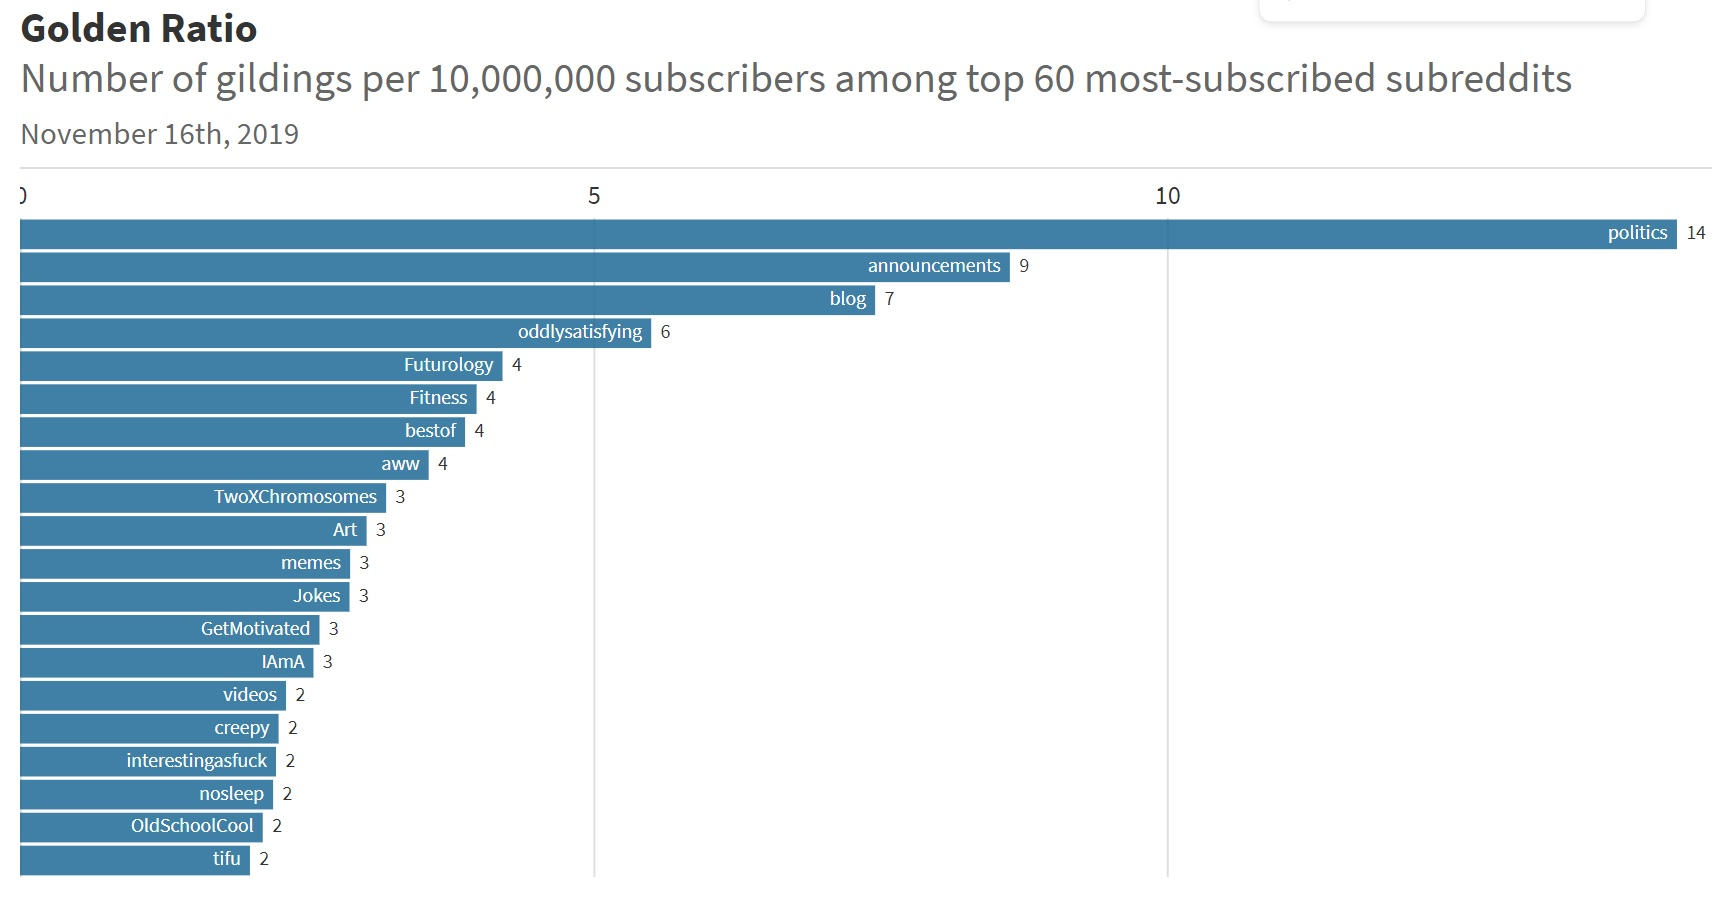

The file beside this chart, header and first rows:
Subreddit, 2019-11-16
announcements, 8.631
funny, 0
AskReddit, undefined
gaming, 0.4145
pics, 1.726
science, undefined
worldnews, 1.334
aww, 3.563
movies, 0.4593
todayilearned, 0
videos, 2.32
Music, 0
IAmA, 2.559
news, 1.038
gifs, 1.562
EarthPorn, 0.5303
Showerthoughts, 0.5333
askscience, 1.094
blog, 7.456
Jokes, 2.873
explainlikeimfive, 0
books, 0
food, 0
LifeProTips, 1.778
DIY, 0
mildlyinteresting, 0
Art, 3.022
sports, 0
space, 0.6227
gadgets, 0.6245
nottheonion, 0
television, 0
photoshopbattles, 0
Documentaries, 0
GetMotivated, 2.611
listentothis, 0
UpliftingNews, 0
tifu, 2.005
InternetIsBeautiful, 1.381
history, 0
Futurology, 4.207
philosophy, 0
OldSchoolCool, 2.117
WritingPrompts, 0
personalfinance, 1.43
dataisbeautiful, 0.7175
nosleep, 2.207
creepy, 2.255
TwoXChromosomes, 3.193
technology, 1.208
AdviceAnimals, 0
Fitness, 3.981
memes, 2.879
WTF, 1.683
wholesomememes, 0
politics, 14.45
bestof, 3.881
interestingasfuck, 2.232
BlackPeopleTwitter, 0
oddlysatisfying, 5.504
